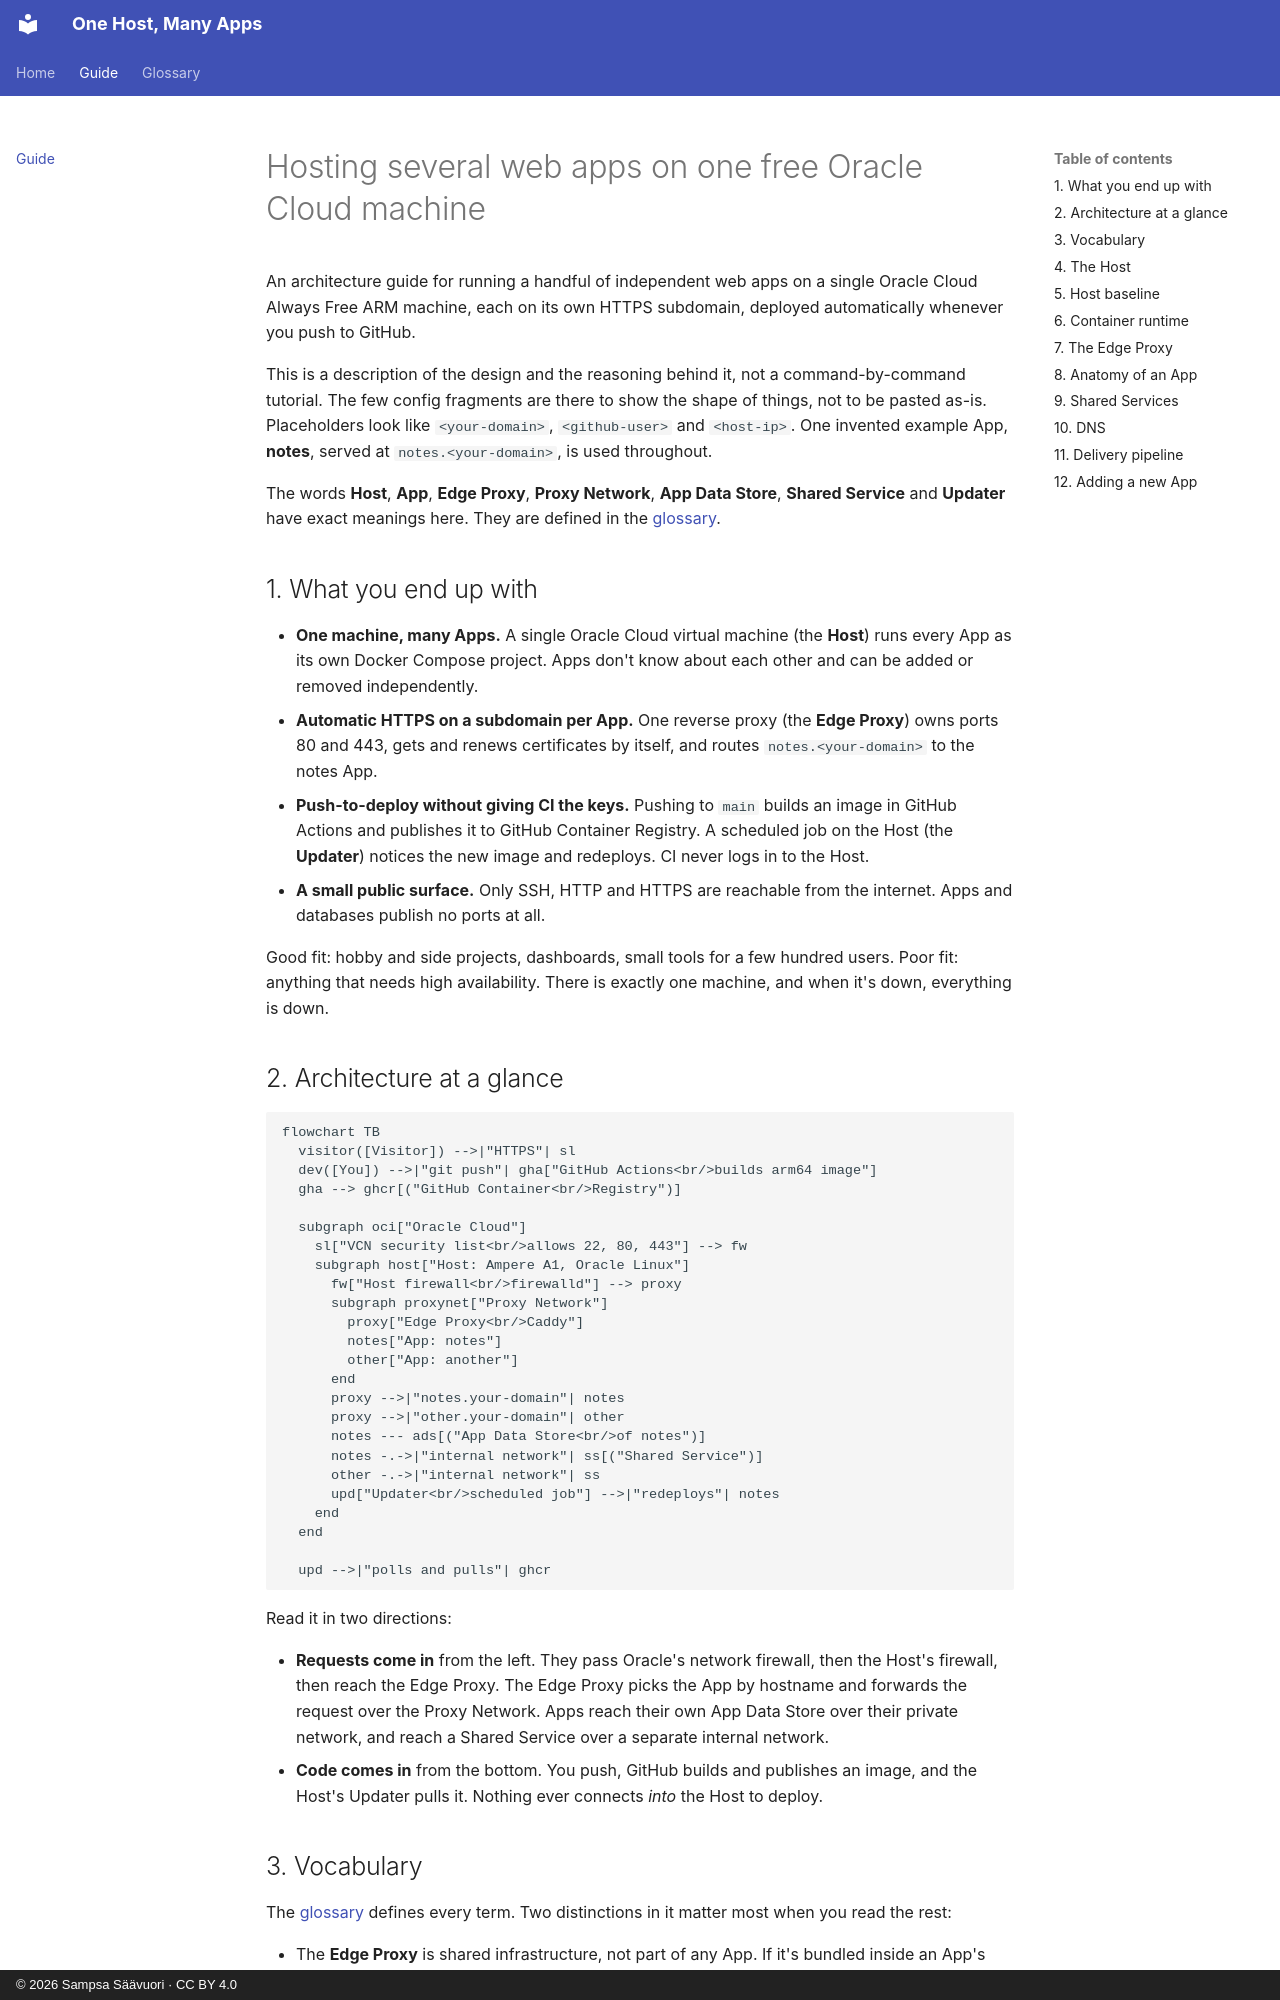

repository: Saavuori/project-setup · page: guide/index.html · generator: mkdocs · copyright: © 2026 Sampsa Säävuori · CC BY 4.0

# Hosting several web apps on one free Oracle Cloud machine

An architecture guide for running a handful of independent web apps on a single Oracle Cloud Always Free ARM machine, each on its own HTTPS subdomain, deployed automatically whenever you push to GitHub.

This is a description of the design and the reasoning behind it, not a command-by-command tutorial. The few config fragments are there to show the shape of things, not to be pasted as-is. Placeholders look like `<your-domain>`, `<github-user>` and `<host-ip>`. One invented example App, **notes**, served at `notes.<your-domain>`, is used throughout.

The words **Host**, **App**, **Edge Proxy**, **Proxy Network**, **App Data Store**, **Shared Service** and **Updater** have exact meanings here. They are defined in the [glossary](glossary.md).

## 1. What you end up with

- **One machine, many Apps.** A single Oracle Cloud virtual machine (the **Host**) runs every App as its own Docker Compose project. Apps don't know about each other and can be added or removed independently.
- **Automatic HTTPS on a subdomain per App.** One reverse proxy (the **Edge Proxy**) owns ports 80 and 443, gets and renews certificates by itself, and routes `notes.<your-domain>` to the notes App.
- **Push-to-deploy without giving CI the keys.** Pushing to `main` builds an image in GitHub Actions and publishes it to GitHub Container Registry. A scheduled job on the Host (the **Updater**) notices the new image and redeploys. CI never logs in to the Host.
- **A small public surface.** Only SSH, HTTP and HTTPS are reachable from the internet. Apps and databases publish no ports at all.

Good fit: hobby and side projects, dashboards, small tools for a few hundred users. Poor fit: anything that needs high availability. There is exactly one machine, and when it's down, everything is down.

## 2. Architecture at a glance

```mermaid
flowchart TB
  visitor([Visitor]) -->|"HTTPS"| sl
  dev([You]) -->|"git push"| gha["GitHub Actions<br/>builds arm64 image"]
  gha --> ghcr[("GitHub Container<br/>Registry")]

  subgraph oci["Oracle Cloud"]
    sl["VCN security list<br/>allows 22, 80, 443"] --> fw
    subgraph host["Host: Ampere A1, Oracle Linux"]
      fw["Host firewall<br/>firewalld"] --> proxy
      subgraph proxynet["Proxy Network"]
        proxy["Edge Proxy<br/>Caddy"]
        notes["App: notes"]
        other["App: another"]
      end
      proxy -->|"notes.your-domain"| notes
      proxy -->|"other.your-domain"| other
      notes --- ads[("App Data Store<br/>of notes")]
      notes -.->|"internal network"| ss[("Shared Service")]
      other -.->|"internal network"| ss
      upd["Updater<br/>scheduled job"] -->|"redeploys"| notes
    end
  end

  upd -->|"polls and pulls"| ghcr
```

Read it in two directions:

- **Requests come in** from the left. They pass Oracle's network firewall, then the Host's firewall, then reach the Edge Proxy. The Edge Proxy picks the App by hostname and forwards the request over the Proxy Network. Apps reach their own App Data Store over their private network, and reach a Shared Service over a separate internal network.
- **Code comes in** from the bottom. You push, GitHub builds and publishes an image, and the Host's Updater pulls it. Nothing ever connects *into* the Host to deploy.

## 3. Vocabulary

The [glossary](glossary.md) defines every term. Two distinctions in it matter most when you read the rest:

- The **Edge Proxy** is shared infrastructure, not part of any App. If it's bundled inside an App's stack, redeploying that App takes every site offline.
- An **App Data Store** belongs to one App. A **Shared Service** belongs to none. A database starts as an App Data Store and becomes a Shared Service only when a second App needs the *same data*.
